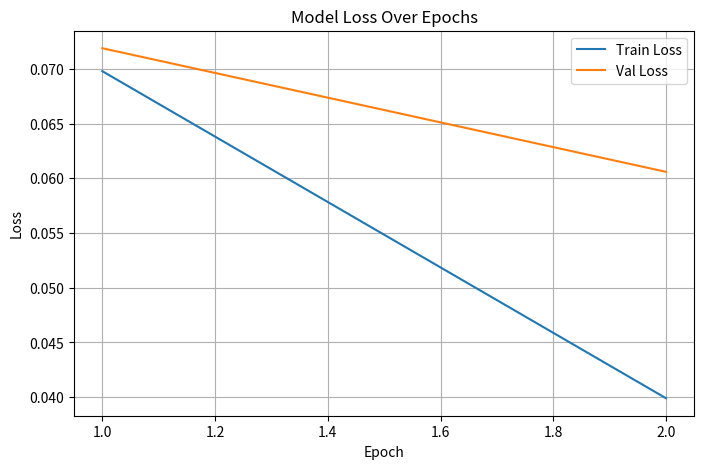
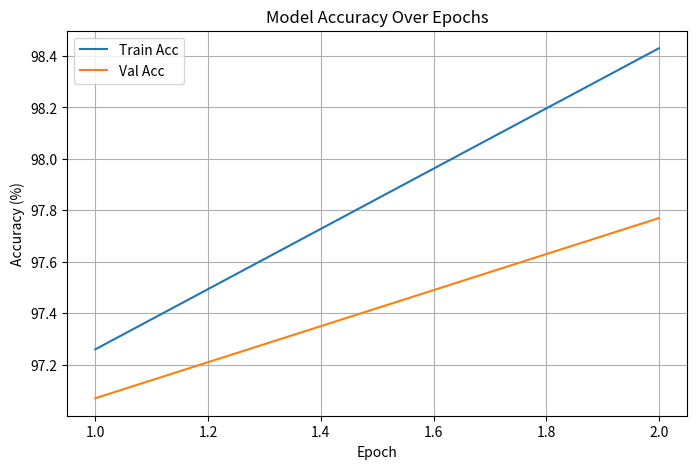
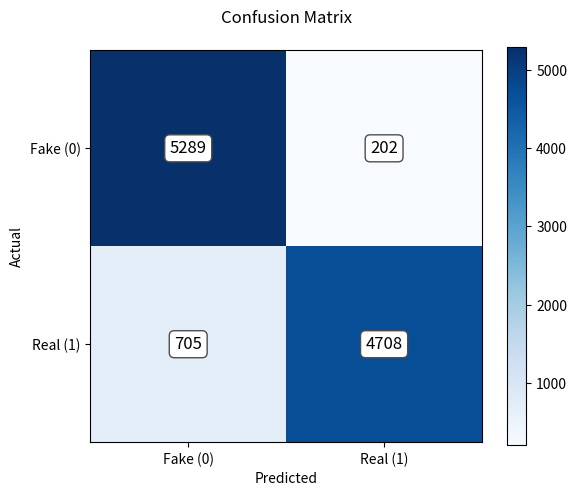
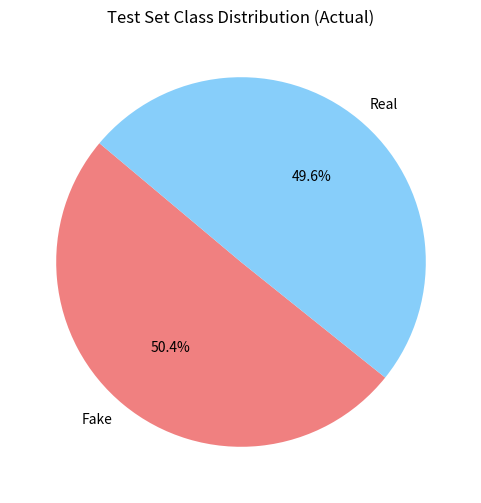
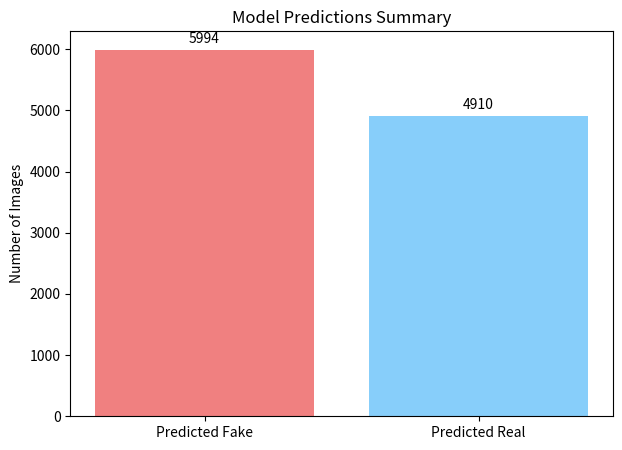

These figures' Python source, in order:
import matplotlib.pyplot as plt
import numpy as np

# Data from log
epochs = [1, 2]
train_loss = [0.0698, 0.0399]
val_loss = [0.0719, 0.0606]
train_acc = [97.26, 98.43]
val_acc = [97.07, 97.77]

# Confusion Matrix
TN = 5289
FP = 202
FN = 705
TP = 4708
cm = np.array([[TN, FP], [FN, TP]])

# Plot Loss
plt.figure(figsize=(8, 5))
plt.plot(epochs, train_loss, label='Train Loss')
plt.plot(epochs, val_loss, label='Val Loss')
plt.title('Model Loss Over Epochs')
plt.ylabel('Loss')
plt.xlabel('Epoch')
plt.legend()
plt.grid(True)
plt.savefig('loss_curve.png', dpi=300)
plt.close()

# Plot Accuracy
plt.figure(figsize=(8, 5))
plt.plot(epochs, train_acc, label='Train Acc')
plt.plot(epochs, val_acc, label='Val Acc')
plt.title('Model Accuracy Over Epochs')
plt.ylabel('Accuracy (%)')
plt.xlabel('Epoch')
plt.legend()
plt.grid(True)
plt.savefig('accuracy_curve.png', dpi=300)
plt.close()

# Plot Confusion Matrix
fig, ax = plt.subplots(figsize=(6, 5))
cax = ax.matshow(cm, cmap=plt.cm.Blues)
fig.colorbar(cax)

for (i, j), z in np.ndenumerate(cm):
    ax.text(j, i, f'{z}', ha='center', va='center', fontsize=12,
            bbox=dict(boxstyle='round', facecolor='white', edgecolor='0.3'))

plt.title('Confusion Matrix', pad=20)
plt.ylabel('Actual')
plt.xlabel('Predicted')

ax.set_xticks([0, 1])
ax.set_yticks([0, 1])
ax.set_xticklabels(['Fake (0)', 'Real (1)'])
ax.set_yticklabels(['Fake (0)', 'Real (1)'])
ax.xaxis.set_ticks_position('bottom')

plt.tight_layout()
plt.savefig('confusion_matrix.png', dpi=300)
plt.close()

# 1. Test Set Class Distribution (Pie Chart)
actual_fake_count = TN + FP
actual_real_count = FN + TP
plt.figure(figsize=(6, 6))
plt.pie([actual_fake_count, actual_real_count], labels=['Fake', 'Real'], autopct='%1.1f%%', colors=['lightcoral', 'lightskyblue'], startangle=140)
plt.title('Test Set Class Distribution (Actual)')
plt.savefig('test_distribution_pie.png', dpi=300)
plt.close()

# 2. Model Predictions Summary (Bar Chart)
pred_fake_count = TN + FN
pred_real_count = FP + TP
plt.figure(figsize=(7, 5))
plt.bar(['Predicted Fake', 'Predicted Real'], [pred_fake_count, pred_real_count], color=['lightcoral', 'lightskyblue'])
plt.title('Model Predictions Summary')
plt.ylabel('Number of Images')
for i, v in enumerate([pred_fake_count, pred_real_count]):
    plt.text(i, v + (max(pred_fake_count, pred_real_count)*0.01), str(v), ha='center', va='bottom')
plt.savefig('predictions_bar_chart.png', dpi=300)
plt.close()

print("Charts generated and saved successfully.")
